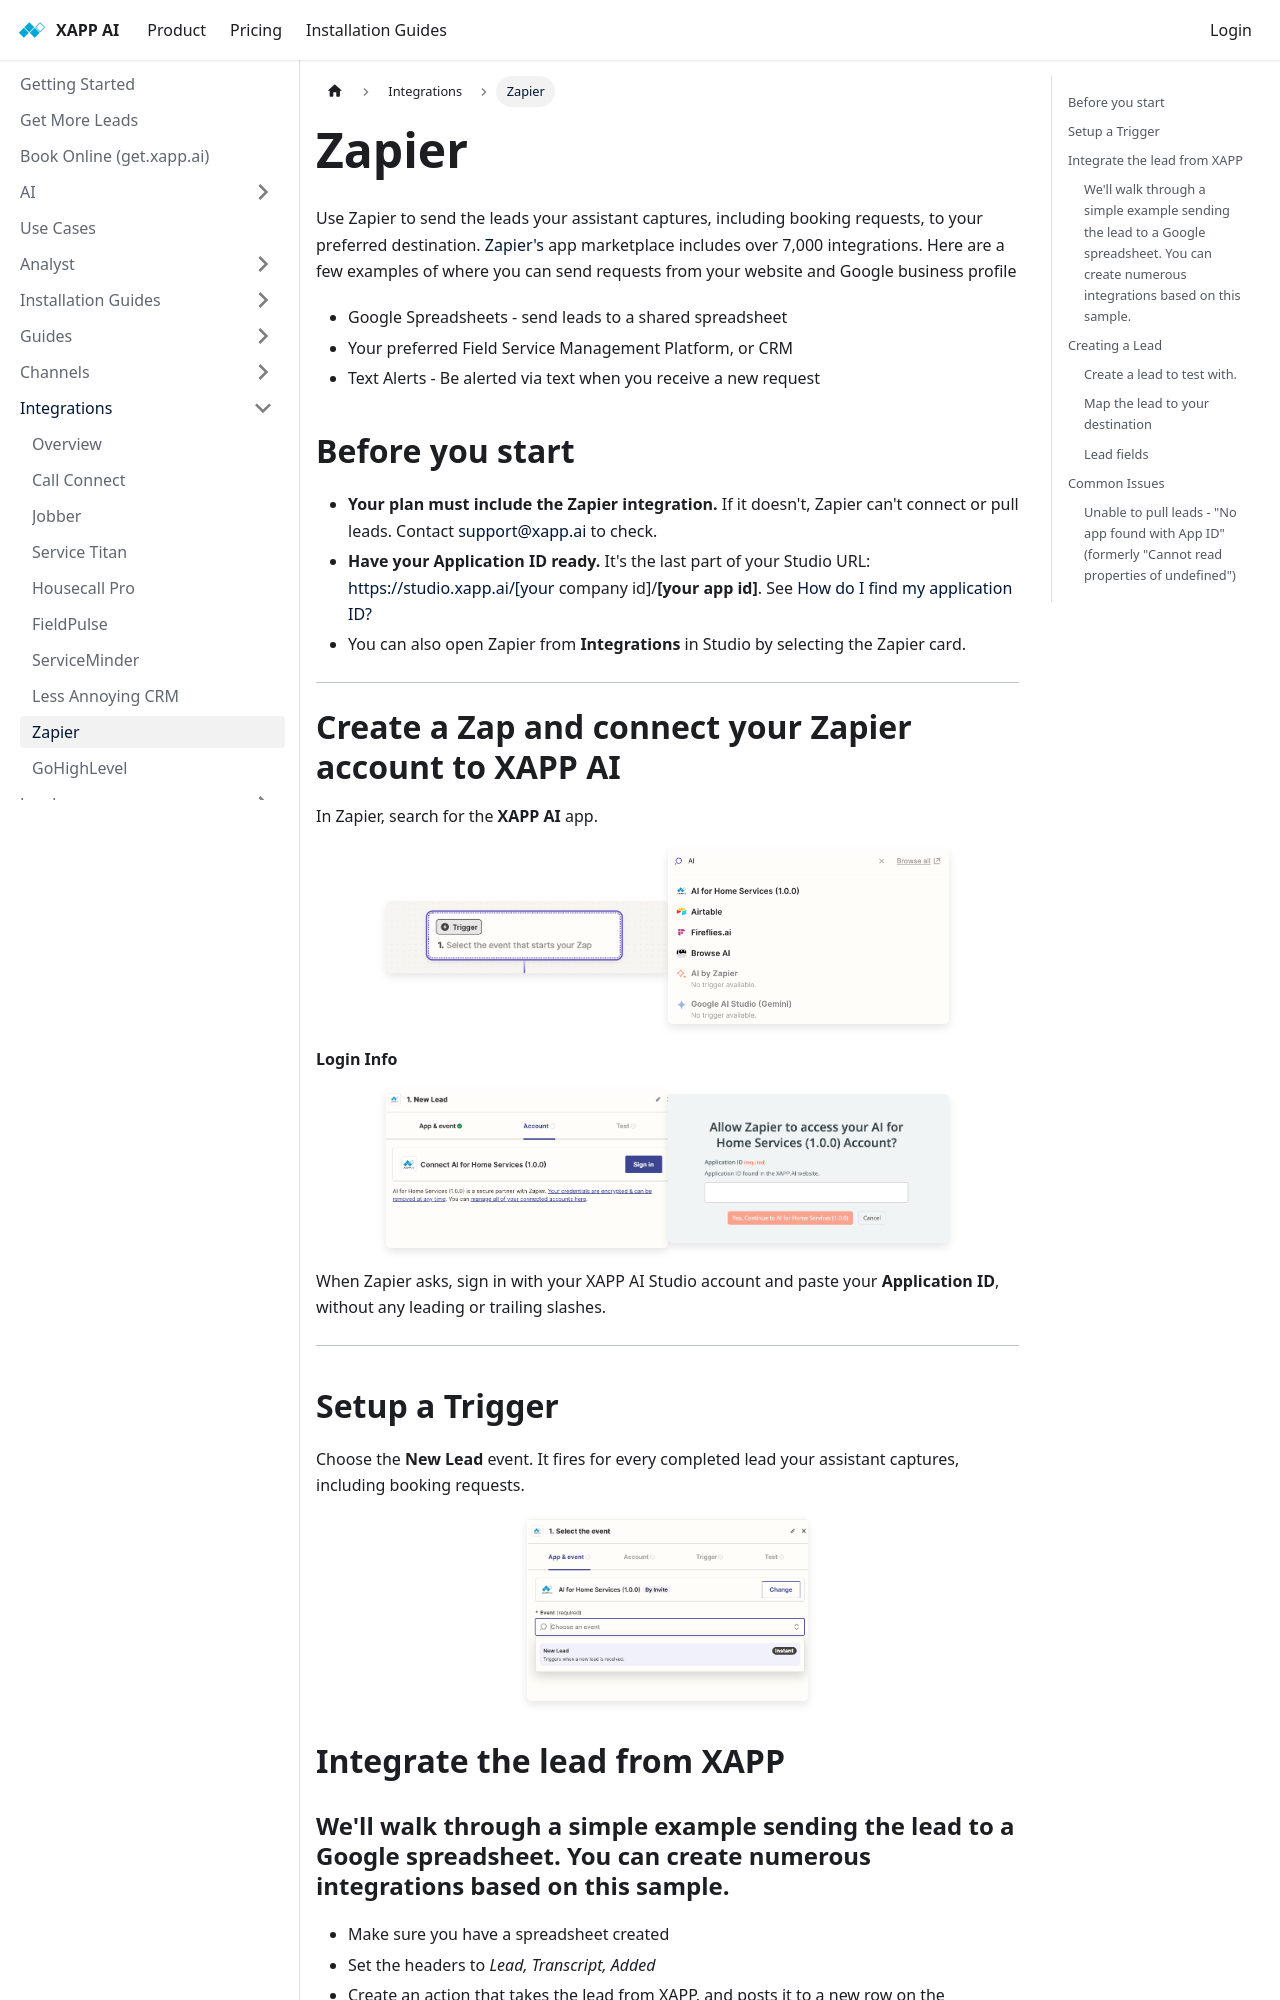

repository: xapp-ai/documentation · page: help/integrations/integration-zapier/index.html · generator: docusaurus

---
title: Zapier
sidebar_label: Zapier
---

Use Zapier to send the leads your assistant captures, including booking requests, to your preferred destination. [Zapier's](https://zapier.com) app marketplace includes over 7,000 integrations. Here are a few examples of where you can send requests from your website and Google business profile

- Google Spreadsheets - send leads to a shared spreadsheet
- Your preferred Field Service Management Platform, or CRM
- Text Alerts - Be alerted via text when you receive a new request

## Before you start

- **Your plan must include the Zapier integration.** If it doesn't, Zapier can't connect or pull leads. Contact [support@xapp.ai](mailto:support@xapp.ai) to check.
- **Have your Application ID ready.** It's the last part of your Studio URL: https://studio.xapp.ai/[your company id]/**[your app id]**. See [How do I find my application ID?](https://documentation.xapp.ai/docs/development/development-faqs/#how-do-i-find-my-application-id)
- You can also open Zapier from **Integrations** in Studio by selecting the Zapier card.

---
